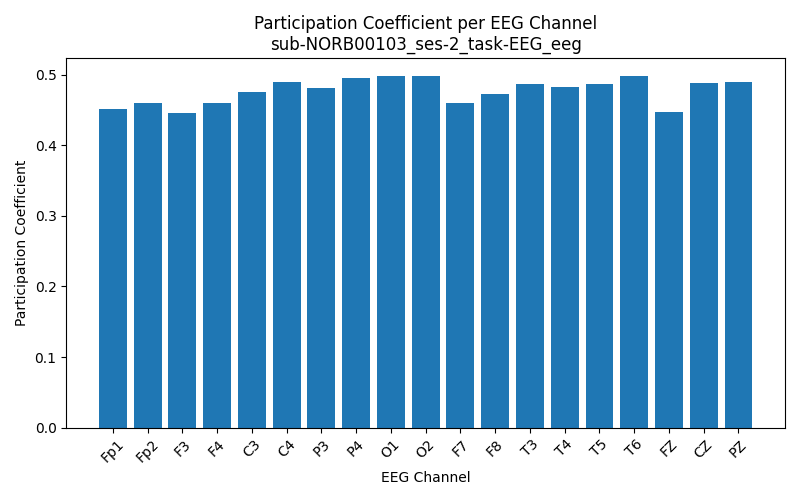

Source data for this figure (header and first rows):
Channel, Participation_Coefficient
Fp1, 0.4518
Fp2, 0.46
F3, 0.4463
F4, 0.4597
C3, 0.475
C4, 0.4891
P3, 0.4809
P4, 0.4954
O1, 0.4976
O2, 0.4974
F7, 0.4602
F8, 0.4721
T3, 0.4872
T4, 0.482
T5, 0.4866
T6, 0.4984
FZ, 0.4471
CZ, 0.4879
PZ, 0.4899
